Run: headless pygame with SDL's dummy video driver; simulated clock (each Clock.tick advances the game by its frame time, no real sleeping); random seed 0; keys injected as events and as key.get_pressed() state; no mouse input.
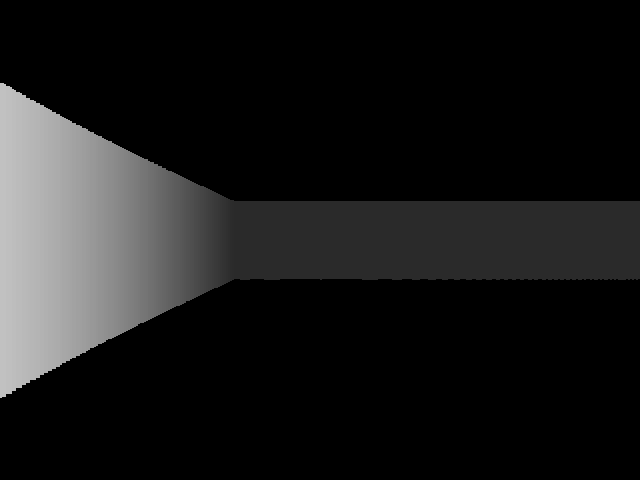
Frame 1 of 4 · flips 1–60 · no input
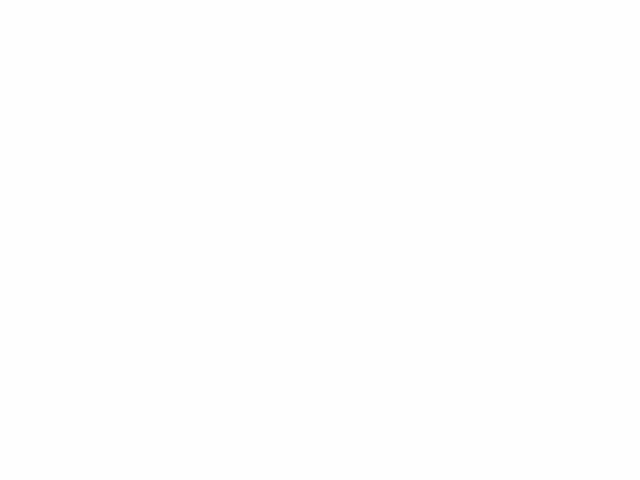
Frame 2 of 4 · flips 61–180 · tapped SPACE, RETURN · held RIGHT (→), D
Frame 3 of 4 · flips 181–300 · held DOWN (↓), S · screen unchanged from frame 2, image omitted
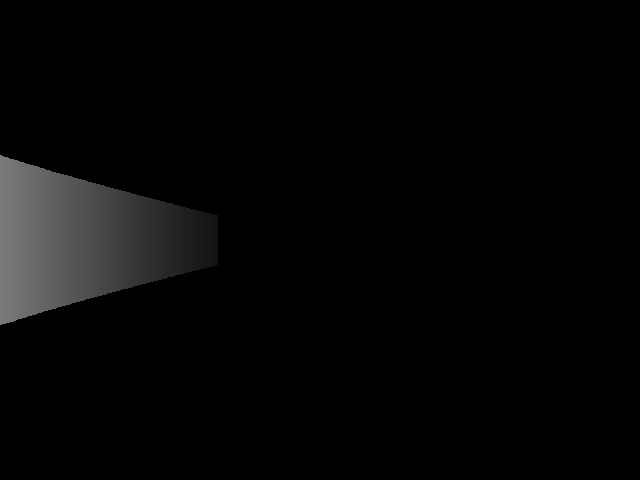
Frame 4 of 4 · flips 301–420 · held LEFT (←), A, UP (↑), W

The pygame program that drew these frames:

import math
import sys
from pathlib import Path

import pygame as pg

WIDTH, HEIGHT = 640, 480
HALF_WIDTH, HALF_HEIGHT = WIDTH // 2, HEIGHT // 2
TILE = 64
FOV = math.pi / 3
HALF_FOV = FOV / 2
NUM_RAYS = WIDTH // 2
MAX_DEPTH = 800
DELTA_ANGLE = FOV / NUM_RAYS
DIST = NUM_RAYS / (2 * math.tan(HALF_FOV))
PROJ_COEFF = DIST * TILE
SCALE = WIDTH // NUM_RAYS

MAP = [
    "111111",
    "1....1",
    "1....1",
    "1....1",
    "111111",
]

WORLD_MAP = {}
for j, row in enumerate(MAP):
    for i, col in enumerate(row):
        if col == "1":
            WORLD_MAP[(i * TILE, j * TILE)] = 1


def mapping(x: float, y: float):
    return (x // TILE) * TILE, (y // TILE) * TILE


def ray_casting(sc: pg.Surface, pos, angle):
    cur_angle = angle - HALF_FOV
    for ray in range(NUM_RAYS):
        sin_a = math.sin(cur_angle)
        cos_a = math.cos(cur_angle)
        for depth in range(1, MAX_DEPTH):
            x = pos[0] + depth * cos_a
            y = pos[1] + depth * sin_a
            if mapping(x, y) in WORLD_MAP:
                depth *= math.cos(angle - cur_angle)
                proj_height = PROJ_COEFF / depth
                color = 255 / (1 + depth * depth * 0.0001)
                pg.draw.rect(
                    sc,
                    (color, color, color),
                    (ray * SCALE, HALF_HEIGHT - proj_height // 2, SCALE, proj_height),
                )
                break
        cur_angle += DELTA_ANGLE


def main():
    pg.init()
    sc = pg.display.set_mode((WIDTH, HEIGHT))
    clock = pg.time.Clock()
    # start inside the open area of the map instead of within a wall
    pos = [TILE + TILE // 2, TILE + TILE // 2]
    angle = 0
    while True:
        for event in pg.event.get():
            if event.type == pg.QUIT:
                pg.quit()
                sys.exit()
        keys = pg.key.get_pressed()
        if keys[pg.K_LEFT]:
            angle -= 0.04
        if keys[pg.K_RIGHT]:
            angle += 0.04
        dx = dy = 0
        speed = 2
        if keys[pg.K_w]:
            dx += speed * math.cos(angle)
            dy += speed * math.sin(angle)
        if keys[pg.K_s]:
            dx -= speed * math.cos(angle)
            dy -= speed * math.sin(angle)
        if keys[pg.K_a]:
            dx += speed * math.sin(angle)
            dy -= speed * math.cos(angle)
        if keys[pg.K_d]:
            dx -= speed * math.sin(angle)
            dy += speed * math.cos(angle)
        pos[0] += dx
        pos[1] += dy
        sc.fill(pg.Color("black"))
        ray_casting(sc, pos, angle)
        pg.display.flip()
        clock.tick(60)


if __name__ == "__main__":
    main()
